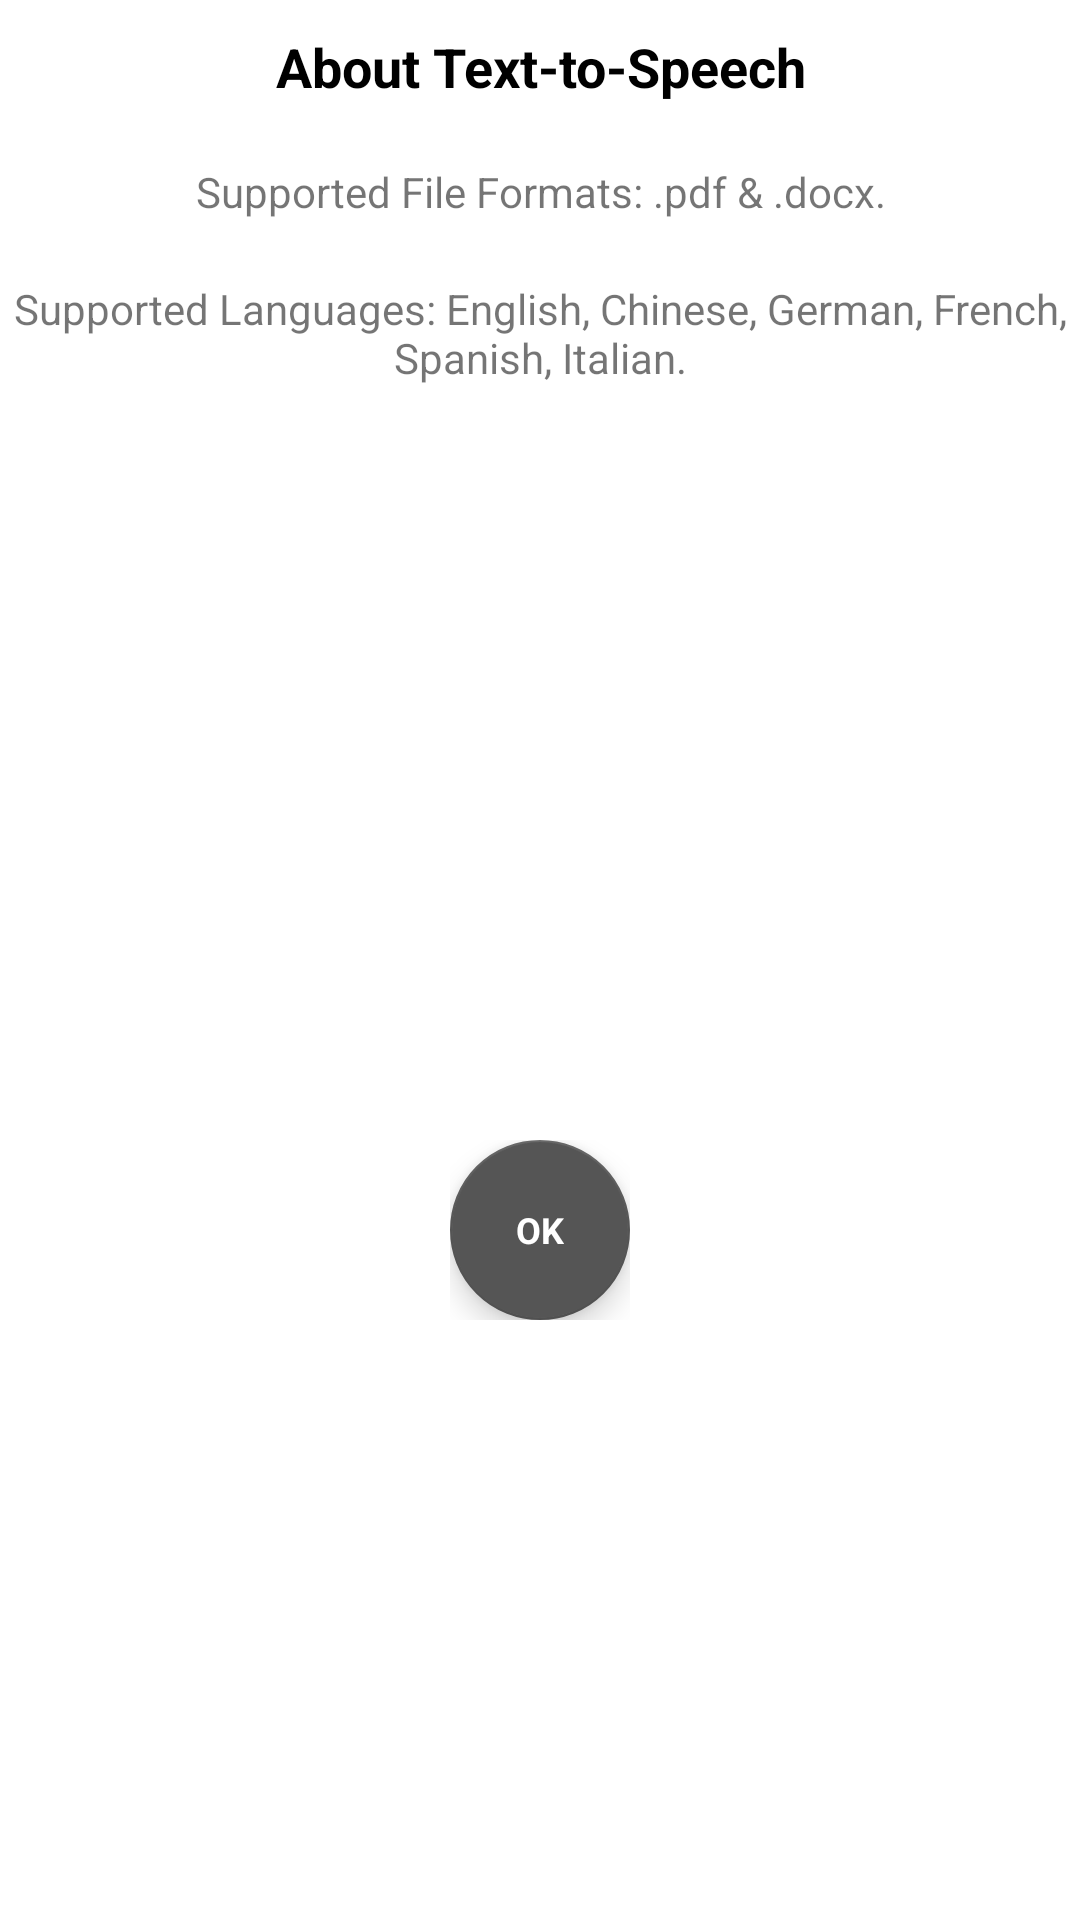

This screen was rendered from an Android layout file. Write that file and the resources it references.
<!-- AndroidManifest.xml: application theme MaterialTheme -->
<!-- res/layout/info_dialog.xml -->
<?xml version="1.0" encoding="utf-8"?>
<FrameLayout xmlns:android="http://schemas.android.com/apk/res/android"
    xmlns:app="http://schemas.android.com/apk/res-auto"
    xmlns:tools="http://schemas.android.com/tools"
    android:layout_width="match_parent"
    android:layout_height="250dp"
    android:layout_gravity="center"
    android:layout_marginLeft="55dp"
    android:layout_marginRight="55dp"
    android:gravity="center">

    <LinearLayout
        android:layout_width="match_parent"
        android:layout_height="match_parent"
        android:layout_gravity="center_vertical"
        android:orientation="vertical">


        <TextView
            android:layout_width="match_parent"
            android:layout_height="wrap_content"
            android:layout_gravity="center_horizontal"
            android:gravity="center"
            android:layout_marginTop="10dp"
            android:text="About Text-to-Speech"
            android:textColor="@android:color/black"
            android:textSize="18sp"
            android:textStyle="bold" />

        <TextView
            android:id="@+id/Body1"
            android:layout_width="match_parent"
            android:layout_height="wrap_content"
            android:layout_gravity="center"
            android:text="Supported File Formats: .pdf &amp; .docx."
            android:gravity="center"
            android:textSize="14sp"
            android:layout_marginTop="20dp" />

        <TextView
            android:id="@+id/Body2"
            android:layout_width="match_parent"
            android:layout_height="wrap_content"
            android:layout_gravity="center"
            android:text="Supported Languages: English, Chinese, German, French, Spanish, Italian."
            android:gravity="center"
            android:textSize="14sp"
            android:layout_marginTop="20dp" />



    </LinearLayout>

    <FrameLayout
        android:layout_width="wrap_content"
        android:layout_height="wrap_content"
        android:layout_gravity="center"
        android:id="@+id/frmOk"
        android:layout_marginTop="90dp">

        <com.google.android.material.floatingactionbutton.FloatingActionButton
            android:id="@+id/ok"
            android:layout_width="60dp"
            android:layout_height="60dp"
            android:src="@android:color/transparent"
            app:backgroundTint="@color/grey" />

        <TextView
            android:layout_width="wrap_content"
            android:layout_height="wrap_content"
            android:layout_gravity="center"
            android:elevation="6dp"
            android:text="@string/ok"
            android:textAppearance="?android:attr/textAppearanceMedium"
            android:textSize="12sp"
            android:textColor="@android:color/white"
            android:textStyle="bold" />
    </FrameLayout>
</FrameLayout>
<!-- resources referenced by this layout -->
<resources>
  <color name="grey">#555555</color>
  <string name="ok">OK</string>
  <style name="MaterialTheme" parent="Theme.MaterialComponents.Light.NoActionBar">
          <item name="colorPrimary">@color/colorPrimary</item>
          <item name="colorPrimaryDark">@color/colorPrimaryDark</item>
          <item name="colorAccent">@color/colorAccent</item>
          <item name="android:windowFullscreen">false</item>
          <item name="android:popupMenuStyle">@style/menuStyle</item>
          <item name="android:dropDownListViewStyle">@style/menuStyle</item>
          <item name="android:textAppearanceSmallPopupMenu">@style/menuStyle</item>
          <item name="android:textAppearanceLargePopupMenu">@style/menuStyle</item>
          <item name="buttonStyle">@style/Widget.AppCompat.Button.Borderless</item>
          <item name="android:textColorSecondary">@color/white</item>
      </style>
  <color name="colorPrimary">#616161</color>
  <color name="colorPrimaryDark">#4E4E4E</color>
  <color name="colorAccent">#F44336</color>
  <style name="menuStyle">
          <item name="android:textColor">@color/secondary_text_color</item>
          <item name="android:textSize">@dimen/text_size_11sp</item>
      </style>
  <color name="white">#ffffff</color>
  <color name="secondary_text_color">#626262</color>
  <dimen name="text_size_11sp">11sp</dimen>
</resources>
